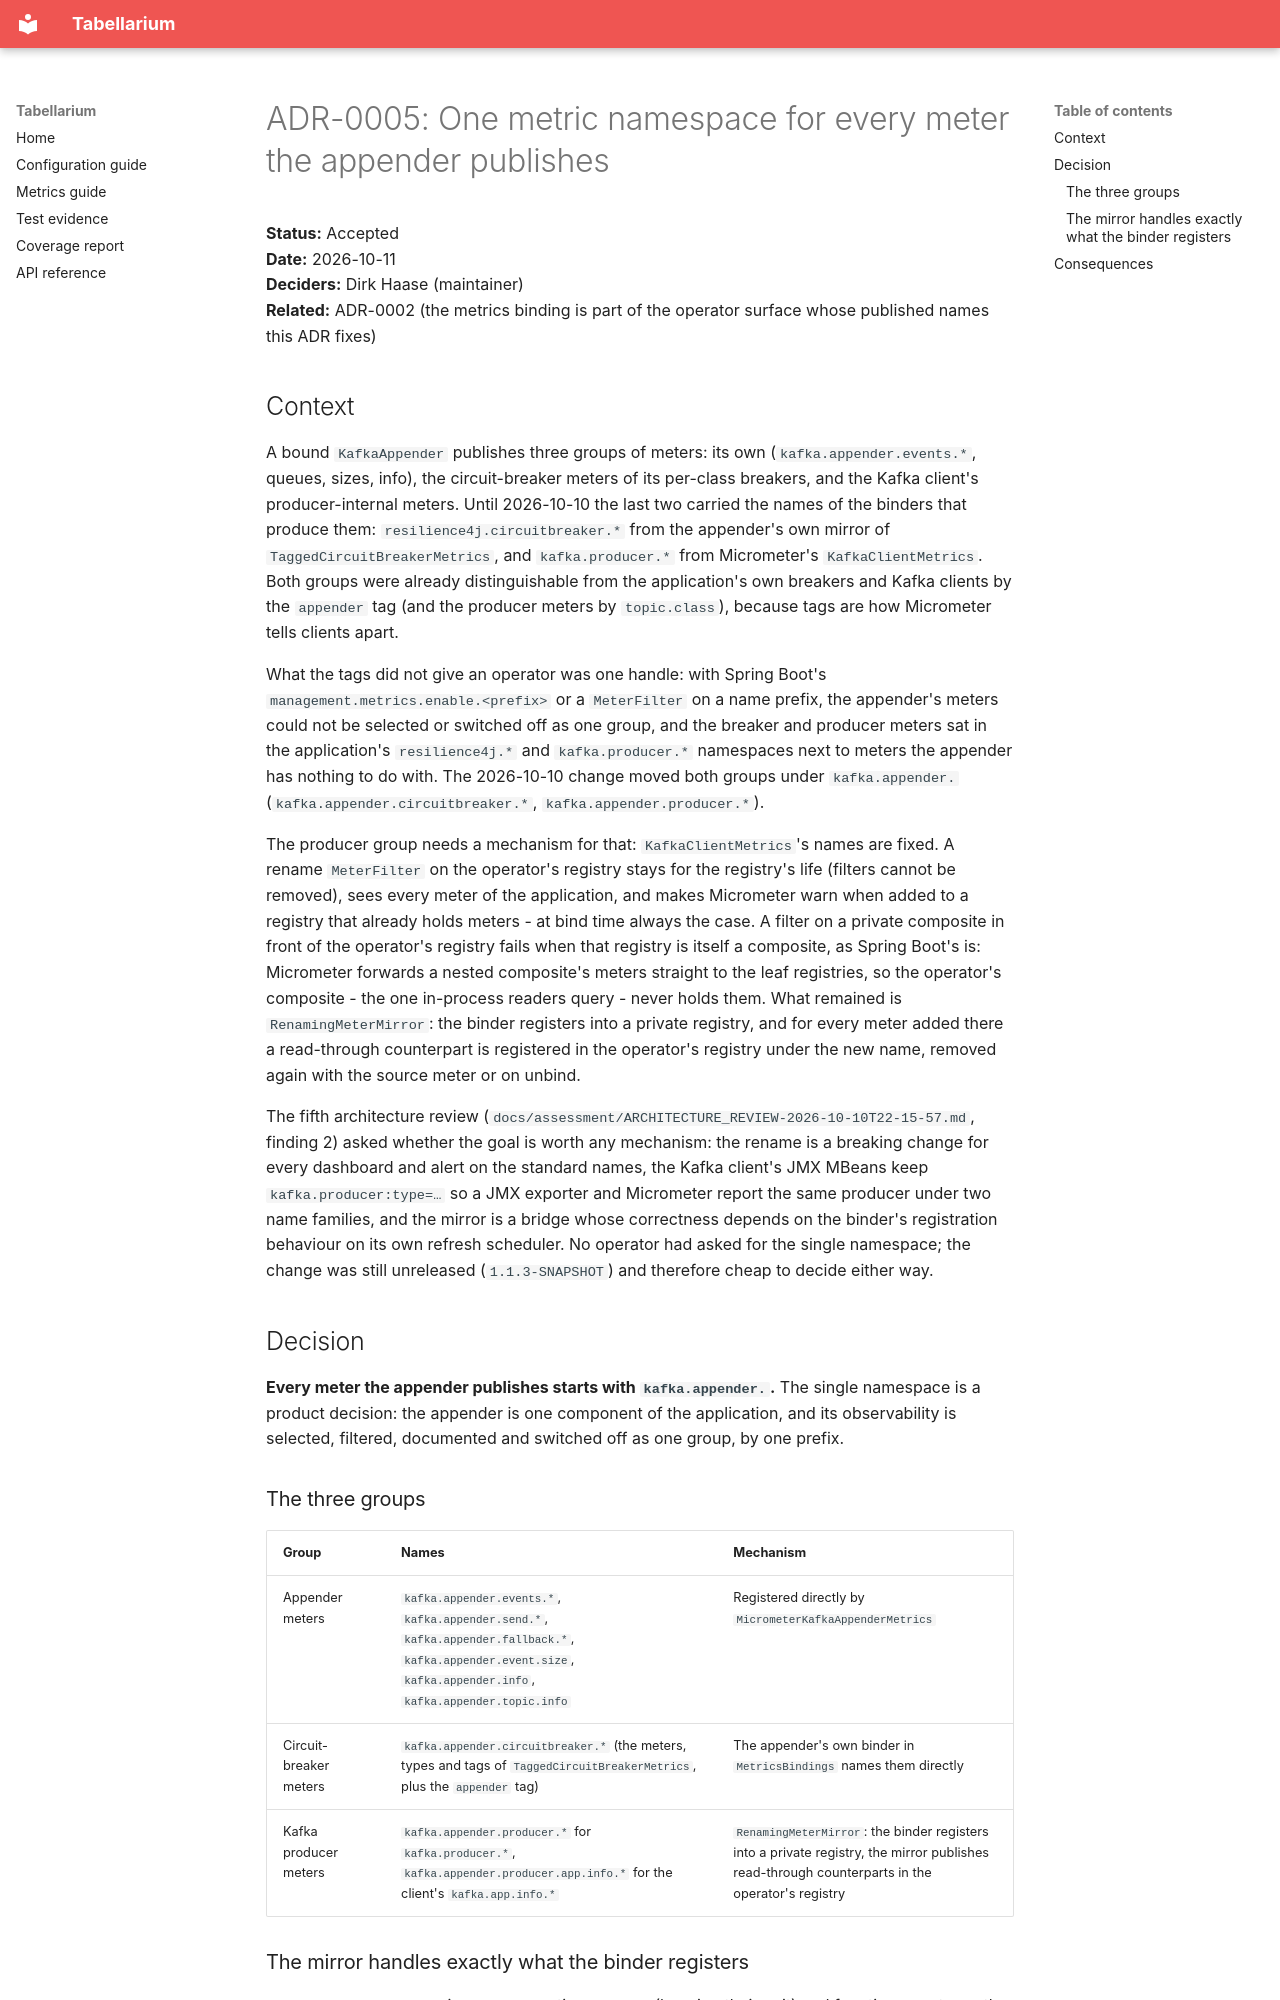

repository: Inqudium/tabellarium · page: adr/ADR-0005-one-metric-namespace/index.html · generator: mkdocs

# ADR-0005: One metric namespace for every meter the appender publishes

**Status:** Accepted  
**Date:** 2026-10-11  
**Deciders:** Dirk Haase (maintainer)  
**Related:** ADR-0002 (the metrics binding is part of the operator
surface whose published names this ADR fixes)

## Context

A bound `KafkaAppender` publishes three groups of meters: its own
(`kafka.appender.events.*`, queues, sizes, info), the circuit-breaker
meters of its per-class breakers, and the Kafka client's
producer-internal meters. Until 2026-10-10 the last two carried the
names of the binders that produce them: `resilience4j.circuitbreaker.*`
from the appender's own mirror of `TaggedCircuitBreakerMetrics`, and
`kafka.producer.*` from Micrometer's `KafkaClientMetrics`. Both groups
were already distinguishable from the application's own breakers and
Kafka clients by the `appender` tag (and the producer meters by
`topic.class`), because tags are how Micrometer tells clients apart.

What the tags did not give an operator was one handle: with Spring
Boot's `management.metrics.enable.<prefix>` or a `MeterFilter` on a name
prefix, the appender's meters could not be selected or switched off as
one group, and the breaker and producer meters sat in the application's
`resilience4j.*` and `kafka.producer.*` namespaces next to meters the
appender has nothing to do with. The 2026-10-10 change moved both groups
under `kafka.appender.` (`kafka.appender.circuitbreaker.*`,
`kafka.appender.producer.*`).

The producer group needs a mechanism for that: `KafkaClientMetrics`'s
names are fixed. A rename `MeterFilter` on the operator's registry stays
for the registry's life (filters cannot be removed), sees every meter of
the application, and makes Micrometer warn when added to a registry that
already holds meters - at bind time always the case. A filter on a
private composite in front of the operator's registry fails when that
registry is itself a composite, as Spring Boot's is: Micrometer forwards
a nested composite's meters straight to the leaf registries, so the
operator's composite - the one in-process readers query - never holds
them. What remained is `RenamingMeterMirror`: the binder registers into
a private registry, and for every meter added there a read-through
counterpart is registered in the operator's registry under the new name,
removed again with the source meter or on unbind.

The fifth architecture review
(`docs/assessment/ARCHITECTURE_REVIEW-2026-10-10T22-15-57.md`,
finding 2) asked whether the goal is worth any mechanism: the rename is a
breaking change for every dashboard and alert on the standard names, the
Kafka client's JMX MBeans keep `kafka.producer:type=…` so a JMX exporter
and Micrometer report the same producer under two name families, and the
mirror is a bridge whose correctness depends on the binder's
registration behaviour on its own refresh scheduler. No operator had
asked for the single namespace; the change was still unreleased
(`1.1.3-SNAPSHOT`) and therefore cheap to decide either way.

## Decision

**Every meter the appender publishes starts with `kafka.appender.`.**
The single namespace is a product decision: the appender is one
component of the application, and its observability is selected,
filtered, documented and switched off as one group, by one prefix.

### The three groups

| Group | Names | Mechanism |
|---|---|---|
| Appender meters | `kafka.appender.events.*`, `kafka.appender.send.*`, `kafka.appender.fallback.*`, `kafka.appender.event.size`, `kafka.appender.info`, `kafka.appender.topic.info` | Registered directly by `MicrometerKafkaAppenderMetrics` |
| Circuit-breaker meters | `kafka.appender.circuitbreaker.*` (the meters, types and tags of `TaggedCircuitBreakerMetrics`, plus the `appender` tag) | The appender's own binder in `MetricsBindings` names them directly |
| Kafka producer meters | `kafka.appender.producer.*` for `kafka.producer.*`, `kafka.appender.producer.app.info.*` for the client's `kafka.app.info.*` | `RenamingMeterMirror`: the binder registers into a private registry, the mirror publishes read-through counterparts in the operator's registry |
